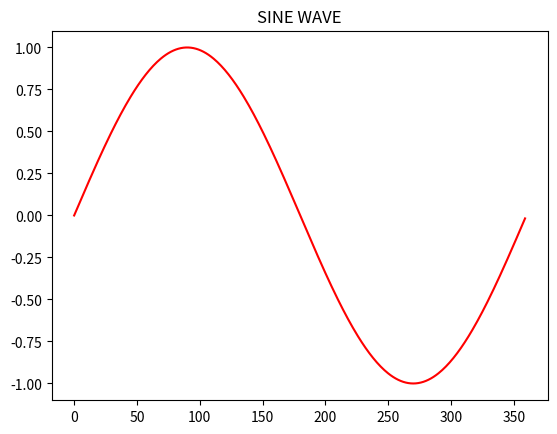

Python code for this plot:
import matplotlib.pyplot as plt
import math
""" x = [x for x in range(350) ]
y = [math.sin(x) for x in range(350)]
 """
 
 
x = []
y = []
for angle in range(360):
    x.append(angle)
    y.append(math.sin(math.radians(angle)))
plt.title('SINE WAVE')
plt.plot(x,y,'r-')
plt.show()